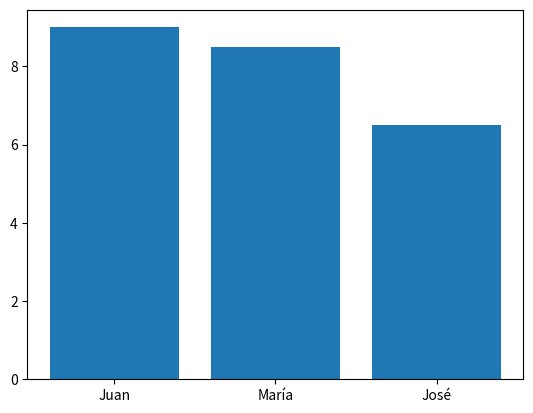

Write the Python code that produced this figure. (Note: this script raises an exception after producing the figure.)
# *********************************************************
# COURSE 10 SESSION 01
# *********************************************************
"""
INSTALACIÓN DE BIBLIOTECAS/MODULOS

LTS Newest (it will install other dependency modules, so you might
    unistall each of them after if needed)
        pip install matplotlib

Specific released version
        pip install matplotlib==3.5.1

Uninstall
        pip uninstall matplotlib
"""
import matplotlib

print(matplotlib.__version__)


"""
Python Package Index (PYPI)

pip funciona conectándose al PYPI que ess el repositorio centralizado
    más grande para paquetes de Python con miles de bibliotecas
    disponibles para la instalación. Podemos buscar en PyPI para
    encontrar paquetes que satisfagan nuestras necesidades y luego usar
    pip para instalarlos en nuestros proyectos

        https://pypi.org/

En Google colab puedes usar el siguiente comando para imprimir todos
    los paquetes instalados en tu entorno
    
    !pip list
"""

# Importando una biblioteca/modulo
import matplotlib.pyplot as plt
plt.show()

"""
1.2 Utilizando módulos/bibliotecas
Documentación de Python (https://docs.python.org/es/3/)

Ejemplo 1: Vamos a probar la biblioteca Matplotlib para un ejemplo
    sobre el cálculo de los promedios de notas de los estudiantes de
    una clase.
    
        (https://matplotlib.org/stable/tutorials/introductory/pyplot.html)
"""
from matplotlib import pyplot as plt

estudiantes = ["Juan", "María", "José"]
notas = [9, 8.5, 6.5]

plt.bar(x=estudiantes, height=notas)
plt.show()

"""
Ejemplo 2: Vamos a seleccionar aleatoriamente a un alumno para
    presentar su trabajo de ciencia de datos usando la biblioteca
    random
    
        (https://docs.python.org/es/3/library/random.html)
"""
from random import choice

estudiantes2 = ["Juan", "María", "José", "Erika"]
estudiante = choice(estudiantes2)
print(estudiante)

"""
Tip: Podrás notar a medida que avanzas en los ejercicios la importancia
    de acudir a la documentación para aprender cómo utilizar un método
    de algún módulo en el lenguaje Python

El método help(), por ejemplo, retorna una descripción sobre una variable,
    método o clase.

        https://docs.python.org/es/3/library/functions.html?#help
"""
print(help(choice))


""" OTRAS FORMAS DE IMPORTAR 
Ya hemos trabajado con dos formas de importar paquetes: 
    import nombre_biblioteca             # para todo el paquete y 
    from nombre_biblioteca import metodo # para solo un método de una biblioteca dada

La importación de métodos específicos de una biblioteca puede tener
    algunas ventajas para nuestro proyecto, como:

    1. Economía de memoria: cuando importamos una biblioteca completa,
        todo su código se carga en la memoria, incluso si no utilizamos
        todos sus métodos. Importar solo los métodos que necesitamos
        puede ahorrar memoria, especialmente en programas con grandes
        bibliotecas

    2. Mayor claridad en el código: importar solo los métodos que vamos
        a usar hace que el código sea más claro y fácil de entender

    3. Reducción de conflictos de nombres: al importar una biblioteca
        completa, podríamos tener conflictos de nombres con otras
        variables o funciones en nuestro código

    4. Reducción en el tiempo de ejecución: como no se importa toda la
        biblioteca, el tiempo de ejecución del programa puede ser más
        rápido, ya que se carga y se interpreta menos código en la
        memoria por el intérprete de Python
"""

"""
Métodos especificos
    from nombre_biblioteca import met_1, met_2
"""
from random import randrange, sample

lista = []

for i in range(0, 20):
  lista.append(randrange(100))

sample(lista, 5)

"""
Importar todo

from nombre_biblioteca import *
"""
# Comparación 1
import math 

n = int(input("Digite um número positivo para calcular sua raiz quadrada:"))
print(f"\nA raiz quadrada de {n} é igual a {math.sqrt(n)}")


# Comparación 2
from math import * 

n = int(input("Digite um número positivo para calcular sua raiz quadrada:"))
print(f"\nA raiz quadrada de {n} é igual a {sqrt(n)}")


"""
Observa que, en el segundo ejemplo, hemos omitido el nombre math
    utilizando el método deseado y escribiendo el código con menos
    caracteres

Nota: La importación en este sentido requiere ciertos cuidados:
    1. Podríamos tener conflictos de nombres entre las variables. Por
       ejemplo, si tenemos una función llamada sqrt antes de importar
       la de la biblioteca math

    2. Podríamos reducir la eficiencia de la ejecución si el número de
       funciones importadas es grande

    3. No queda explícito de dónde proviene esa variable, método o
       clase
"""
